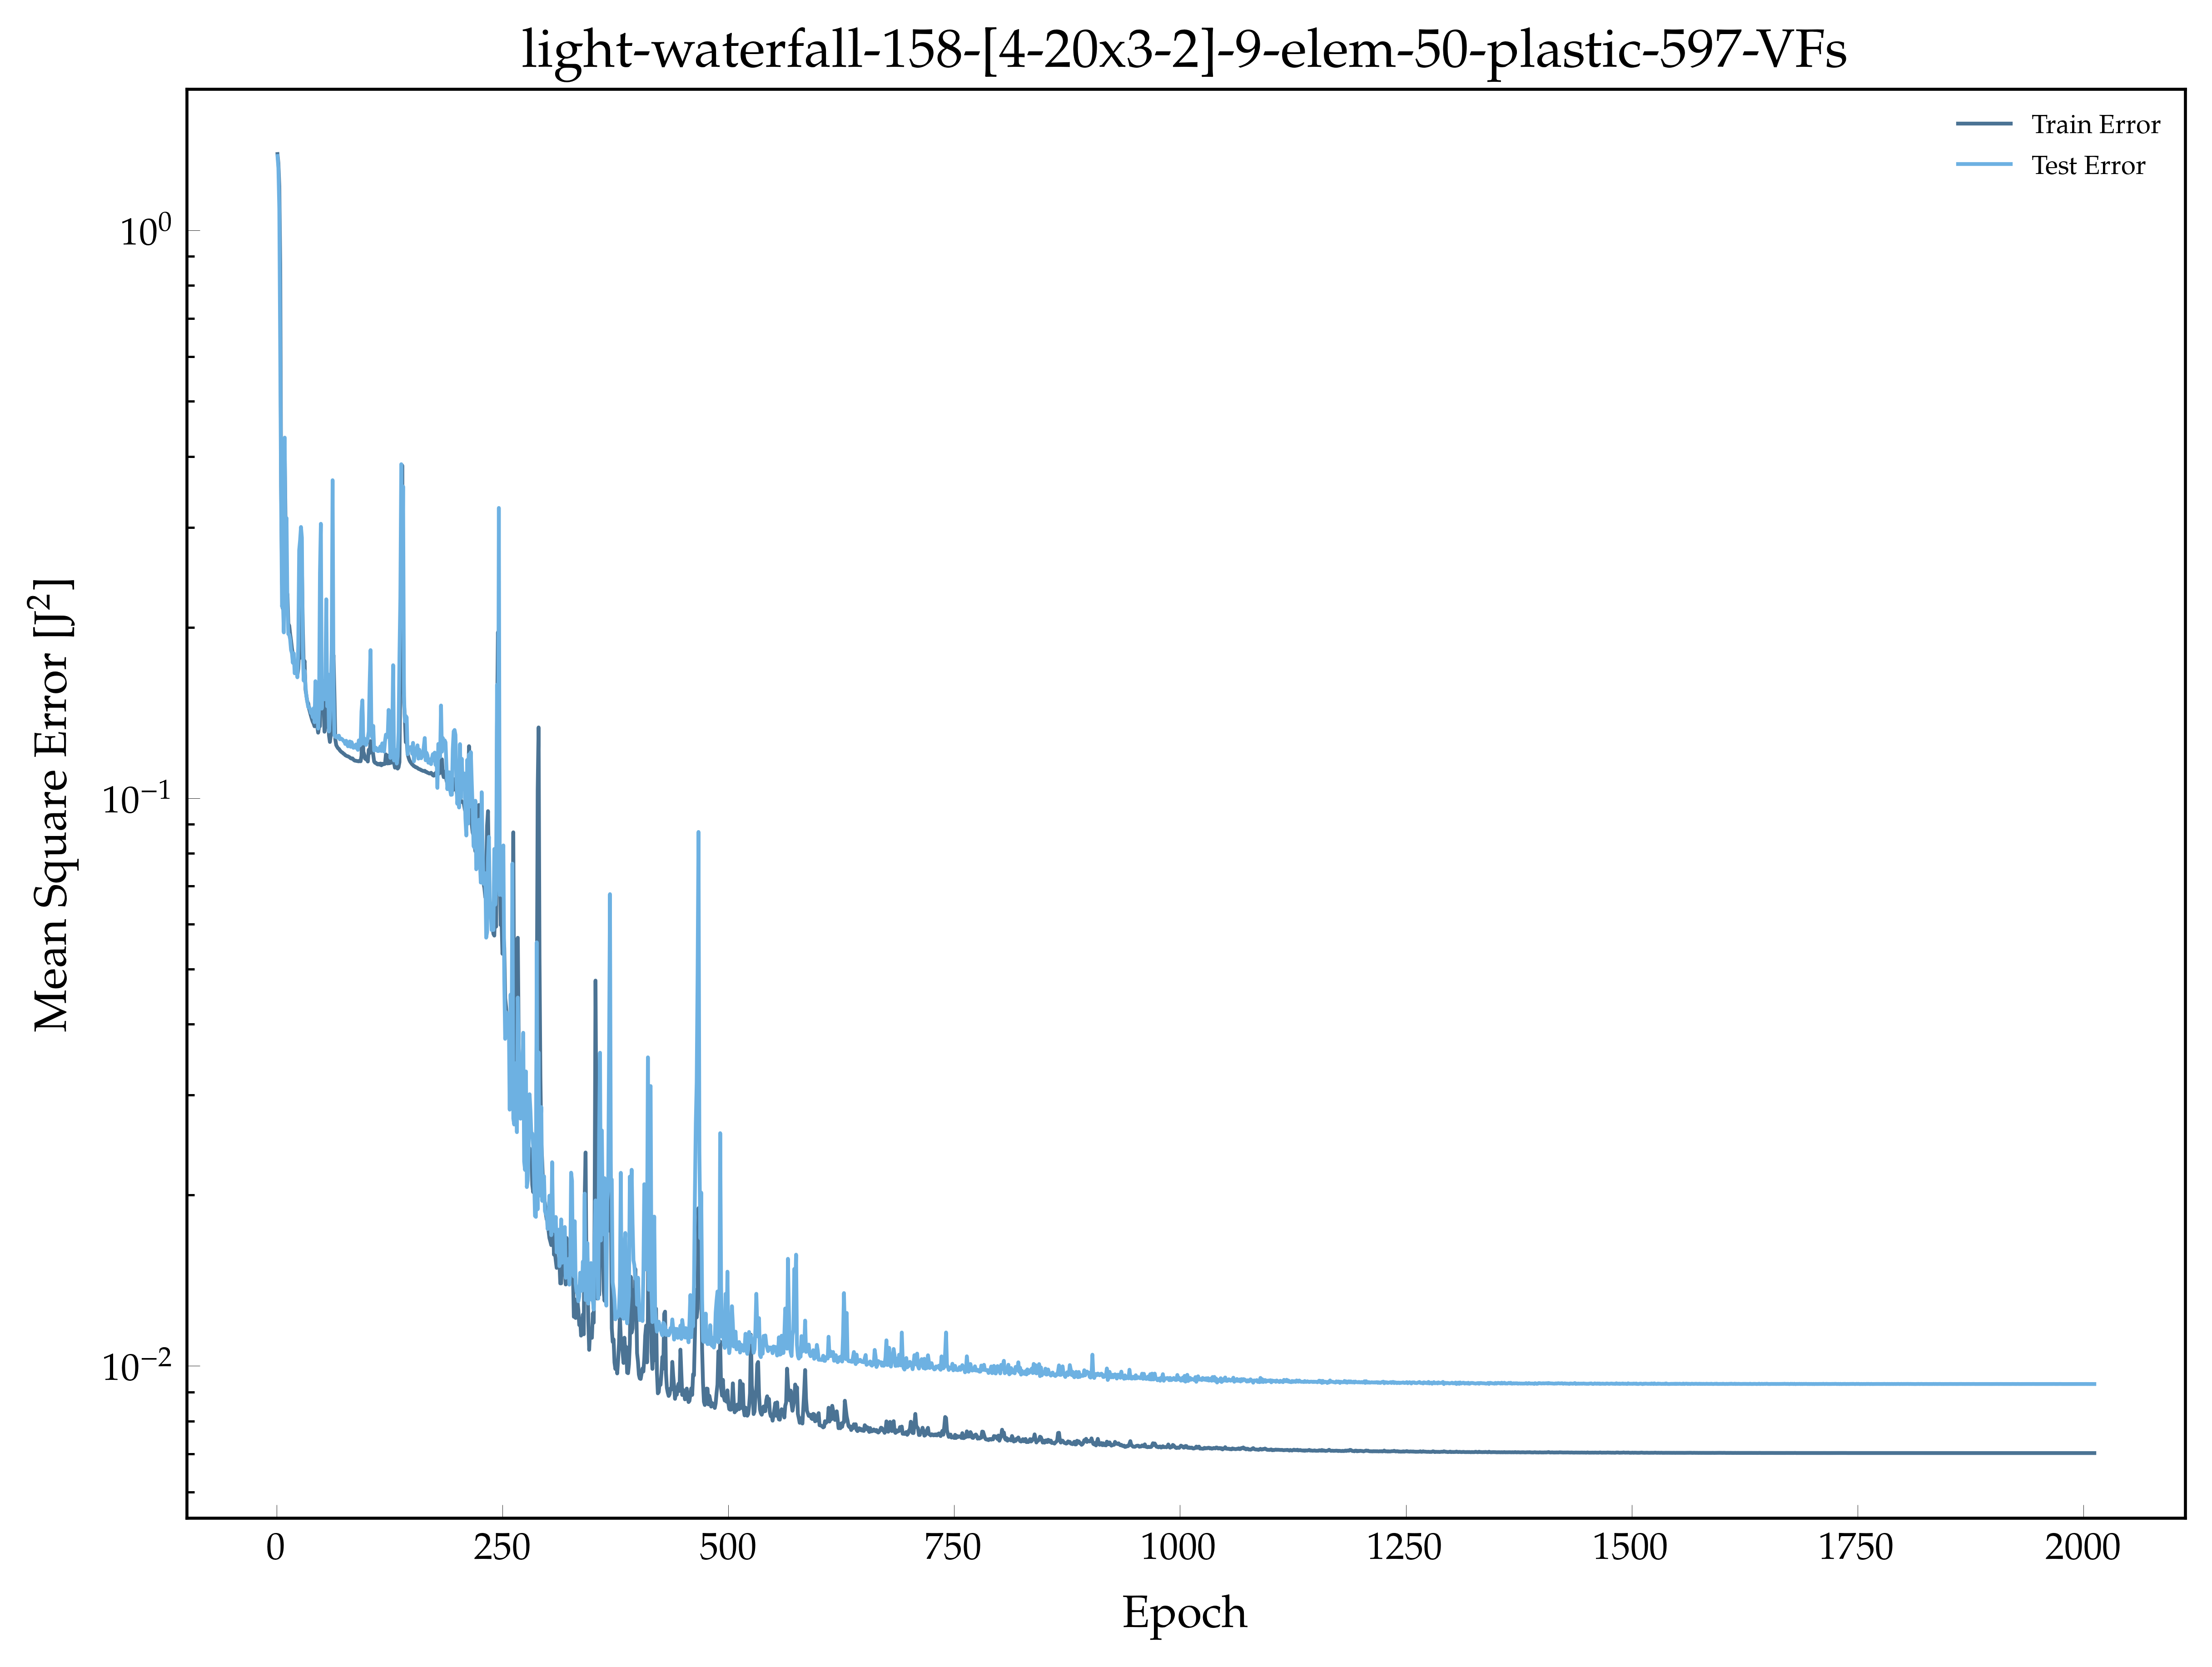

The file beside this chart, header and first rows:
, epoch, loss, val_loss
0, 1.0, 1.364, 1.353
1, 2.0, 1.313, 1.29
2, 3.0, 1.197, 1.093
3, 4.0, 0.8721, 0.6212
4, 5.0, 0.3562, 0.3362
5, 6.0, 0.2421, 0.2176
6, 7.0, 0.2156, 0.2234
7, 8.0, 0.2292, 0.1959
8, 9.0, 0.4004, 0.4317
9, 10.0, 0.2963, 0.2306
10, 11.0, 0.224, 0.3116
11, 12.0, 0.2289, 0.2168
12, 13.0, 0.2029, 0.1946
13, 14.0, 0.2014, 0.1942
14, 15.0, 0.1946, 0.1906
15, 16.0, 0.1896, 0.1824
16, 17.0, 0.1837, 0.1801
17, 18.0, 0.1792, 0.1732
18, 19.0, 0.1758, 0.18
19, 20.0, 0.1731, 0.166
20, 21.0, 0.1686, 0.1675
21, 22.0, 0.1687, 0.1695
22, 23.0, 0.1643, 0.1633
23, 24.0, 0.1692, 0.1864
24, 25.0, 0.1835, 0.2735
25, 26.0, 0.1767, 0.2845
26, 27.0, 0.1906, 0.3004
27, 28.0, 0.2567, 0.2877
28, 29.0, 0.2011, 0.1827
29, 30.0, 0.1704, 0.1611
30, 31.0, 0.1744, 0.1677
31, 32.0, 0.1554, 0.1574
32, 33.0, 0.1516, 0.1513
33, 34.0, 0.1479, 0.1479
34, 35.0, 0.147, 0.1447
35, 36.0, 0.1437, 0.1449
36, 37.0, 0.1417, 0.1435
37, 38.0, 0.1398, 0.1413
38, 39.0, 0.138, 0.1416
39, 40.0, 0.1364, 0.1389
40, 41.0, 0.1354, 0.1441
41, 42.0, 0.1339, 0.1361
42, 43.0, 0.1348, 0.1607
43, 44.0, 0.1374, 0.1412
44, 45.0, 0.134, 0.1416
45, 46.0, 0.1305, 0.1327
46, 47.0, 0.1336, 0.1454
47, 48.0, 0.1339, 0.2492
48, 49.0, 0.1703, 0.3044
49, 50.0, 0.1508, 0.1438
50, 51.0, 0.1488, 0.1607
51, 52.0, 0.1476, 0.1561
52, 53.0, 0.131, 0.1494
53, 54.0, 0.135, 0.158
54, 55.0, 0.1734, 0.2241
55, 56.0, 0.1515, 0.1452
56, 57.0, 0.1419, 0.1652
57, 58.0, 0.129, 0.1311
58, 59.0, 0.1256, 0.1385
59, 60.0, 0.1293, 0.1556
... 1,952 more rows
